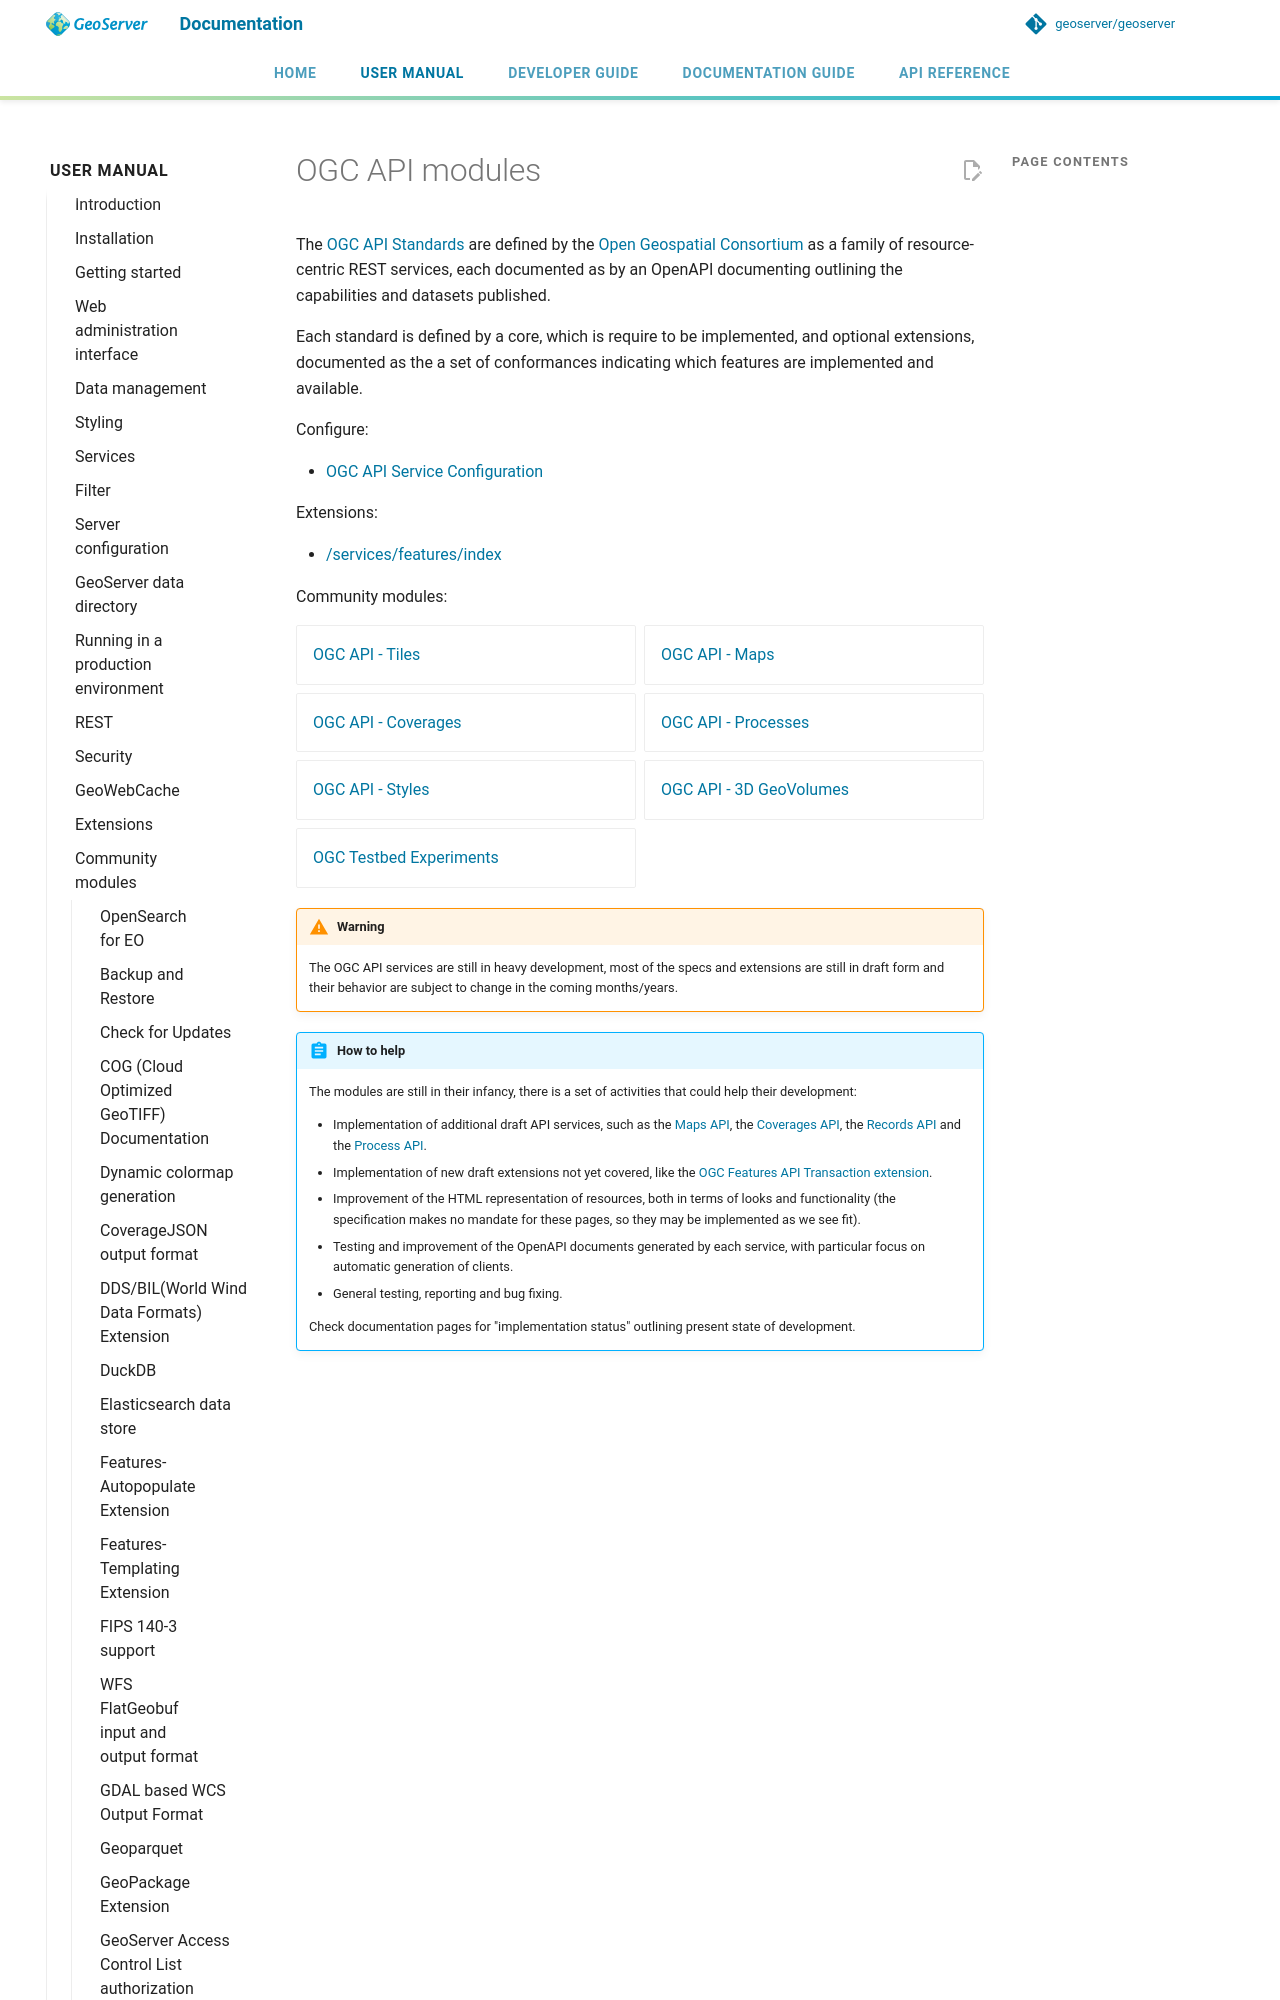

repository: petersmythe/geoserver · page: latest/en/user/community/ogc-api/index.html · generator: mkdocs

# OGC API modules

The [OGC API Standards](https://www.ogc.org/publications/) are defined by the [Open Geospatial Consortium](http://www.opengeospatial.org) as a family of resource-centric REST services, each documented as by an OpenAPI documenting outlining the capabilities and datasets published.

Each standard is defined by a core, which is require to be implemented, and optional extensions, documented as the a set of conformances indicating which features are implemented and available.

Configure:

- [OGC API Service Configuration](../../configuration/ogc-api-services/index.md)

Extensions:

- [/services/features/index](../../services/features/index.md)

Community modules:

<div class="grid cards" markdown>
